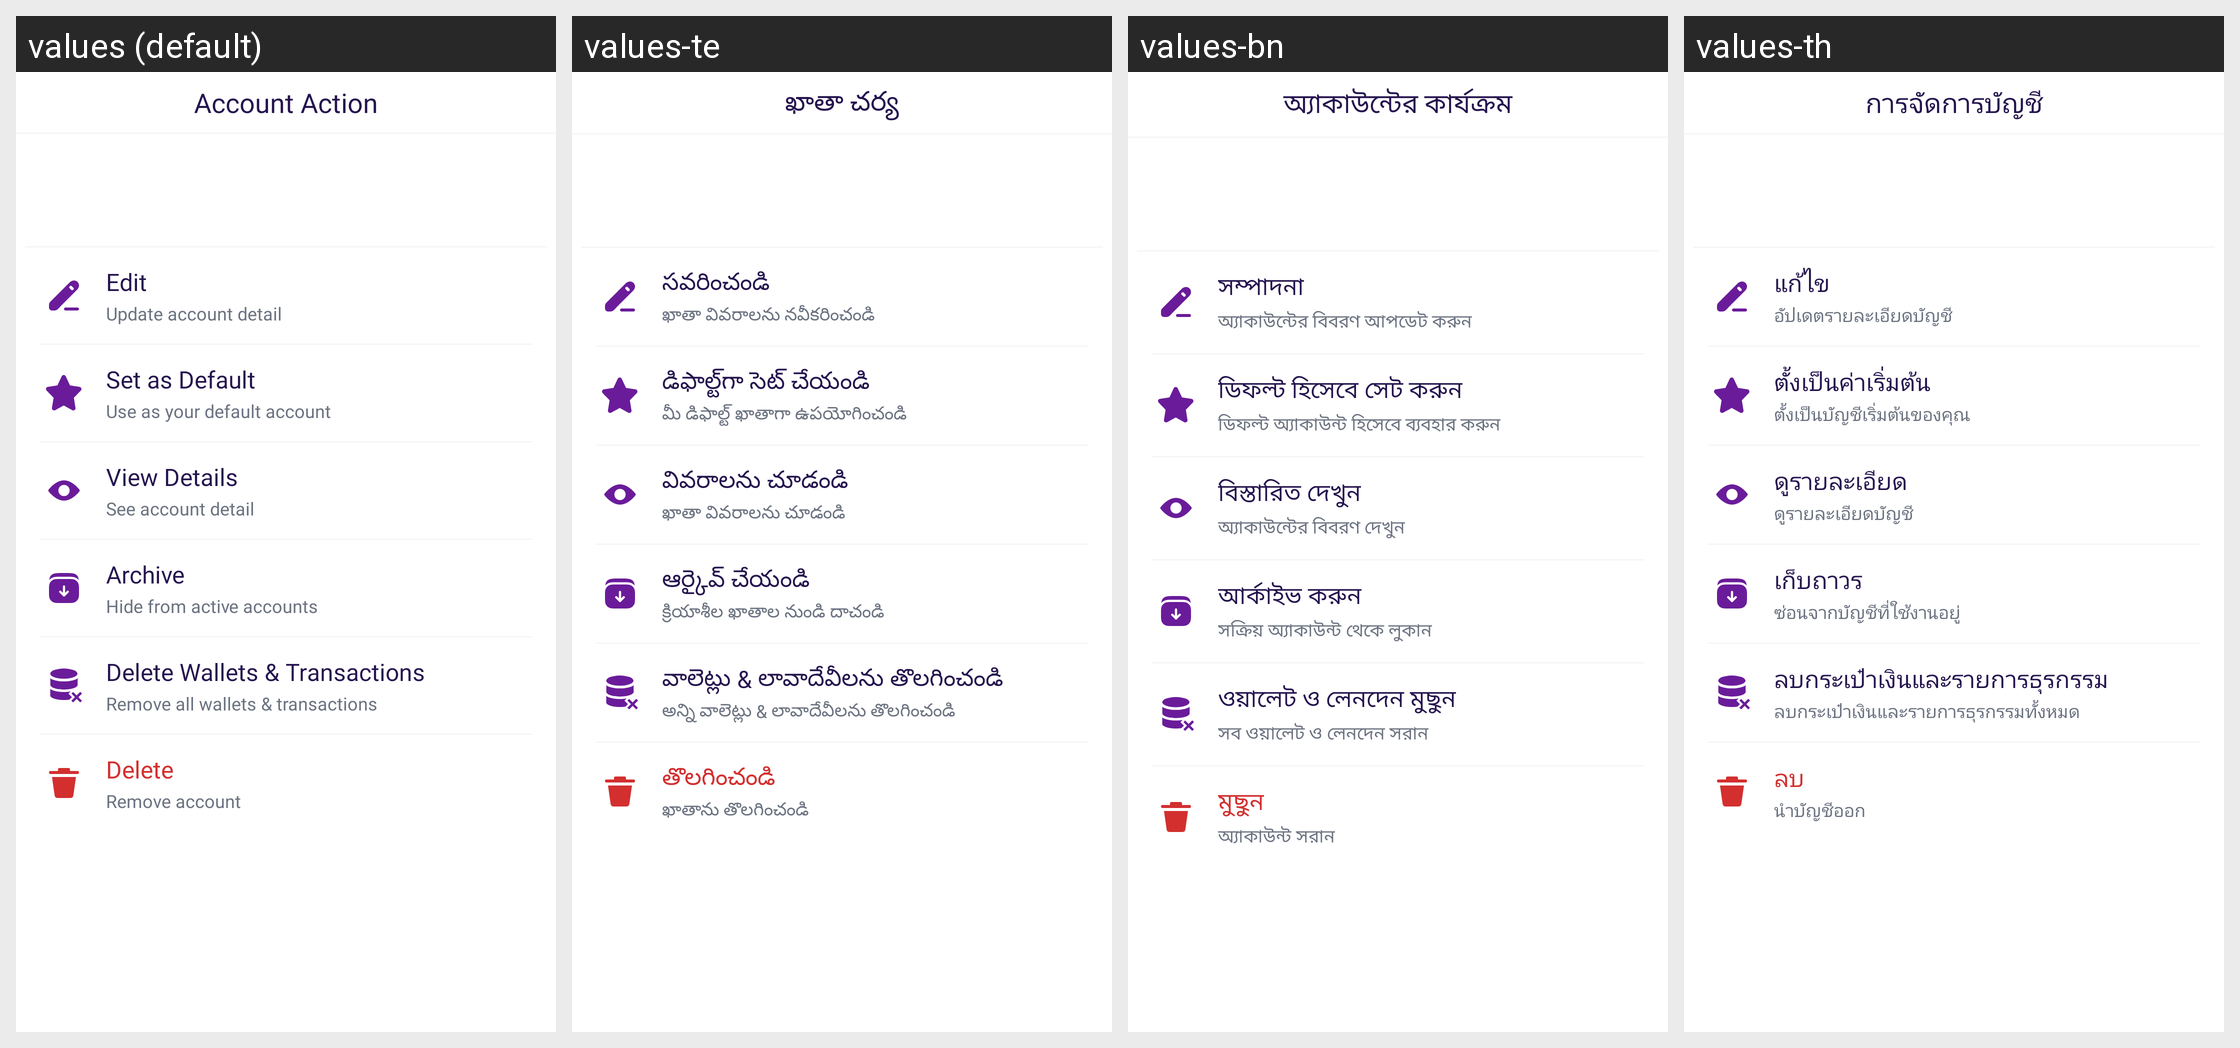

Translations of the strings shown on this Android screen, per locale in the grid:
Android screen res/layout/bottom_account_options.xml rendered under 4 locales, left to right: values (default), values-te, values-bn, values-th. Device: Nexus 5 (rendered at 1080×1920; each locale shown at half size, 540×960, under a caption strip naming it); theme Theme.MoneyTracker.
Other locales in the repository, not shown: values-ar, values-cs, values-de, values-el, values-es, values-fa, values-fr, values-hi, values-in, values-it, values-ja, values-kn, values-ko, values-ml, values-ms, values-pl, values-pt-rBR, values-ro, values-ru, values-ta-rIN, values-tr, values-uk, values-vi, values-zh-rCN, values-zh-rTW.
Strings drawn on this screen, with the default value and each locale's value (text and hints the layout hard-codes, and strings that could not be matched under every locale, appear in the picture but are not listed):

account_action
  values: Account Action
  values-te: ఖాతా చర్య
  values-bn: অ্যাকাউন্টের কার্যক্রম
  values-th: การจัดการบัญชี

text_edit
  values: Edit
  values-te: సవరించండి
  values-bn: সম্পাদনা
  values-th: แก้ไข

update_account_detail
  values: Update account detail
  values-te: ఖాతా వివరాలను నవీకరించండి
  values-bn: অ্যাকাউন্টের বিবরণ আপডেট করুন
  values-th: อัปเดตรายละเอียดบัญชี

set_as_default
  values: Set as Default
  values-te: డిఫాల్ట్‌గా సెట్ చేయండి
  values-bn: ডিফল্ট হিসেবে সেট করুন
  values-th: ตั้งเป็นค่าเริ่มต้น

use_as_your_default_account
  values: Use as your default account
  values-te: మీ డిఫాల్ట్ ఖాతాగా ఉపయోగించండి
  values-bn: ডিফল্ট অ্যাকাউন্ট হিসেবে ব্যবহার করুন
  values-th: ตั้งเป็นบัญชีเริ่มต้นของคุณ

view_details
  values: View Details
  values-te: వివరాలను చూడండి
  values-bn: বিস্তারিত দেখুন
  values-th: ดูรายละเอียด

see_account_detail
  values: See account detail
  values-te: ఖాతా వివరాలను చూడండి
  values-bn: অ্যাকাউন্টের বিবরণ দেখুন
  values-th: ดูรายละเอียดบัญชี

archive
  values: Archive
  values-te: ఆర్కైవ్ చేయండి
  values-bn: আর্কাইভ করুন
  values-th: เก็บถาวร

hide_from_active_accounts
  values: Hide from active accounts
  values-te: క్రియాశీల ఖాతాల నుండి దాచండి
  values-bn: সক্রিয় অ্যাকাউন্ট থেকে লুকান
  values-th: ซ่อนจากบัญชีที่ใช้งานอยู่

delete_wallets_transactions
  values: Delete Wallets & Transactions
  values-te: వాలెట్లు & లావాదేవీలను తొలగించండి
  values-bn: ওয়ালেট ও লেনদেন মুছুন
  values-th: ลบกระเป๋าเงินและรายการธุรกรรม

remove_all_wallets_transactions
  values: Remove all wallets & transactions
  values-te: అన్ని వాలెట్లు & లావాదేవీలను తొలగించండి
  values-bn: সব ওয়ালেট ও লেনদেন সরান
  values-th: ลบกระเป๋าเงินและรายการธุรกรรมทั้งหมด

delete
  values: Delete
  values-te: తొలగించండి
  values-bn: মুছুন
  values-th: ลบ

remove_account
  values: Remove account
  values-te: ఖాతాను తొలగించండి
  values-bn: অ্যাকাউন্ট সরান
  values-th: นำบัญชีออก
